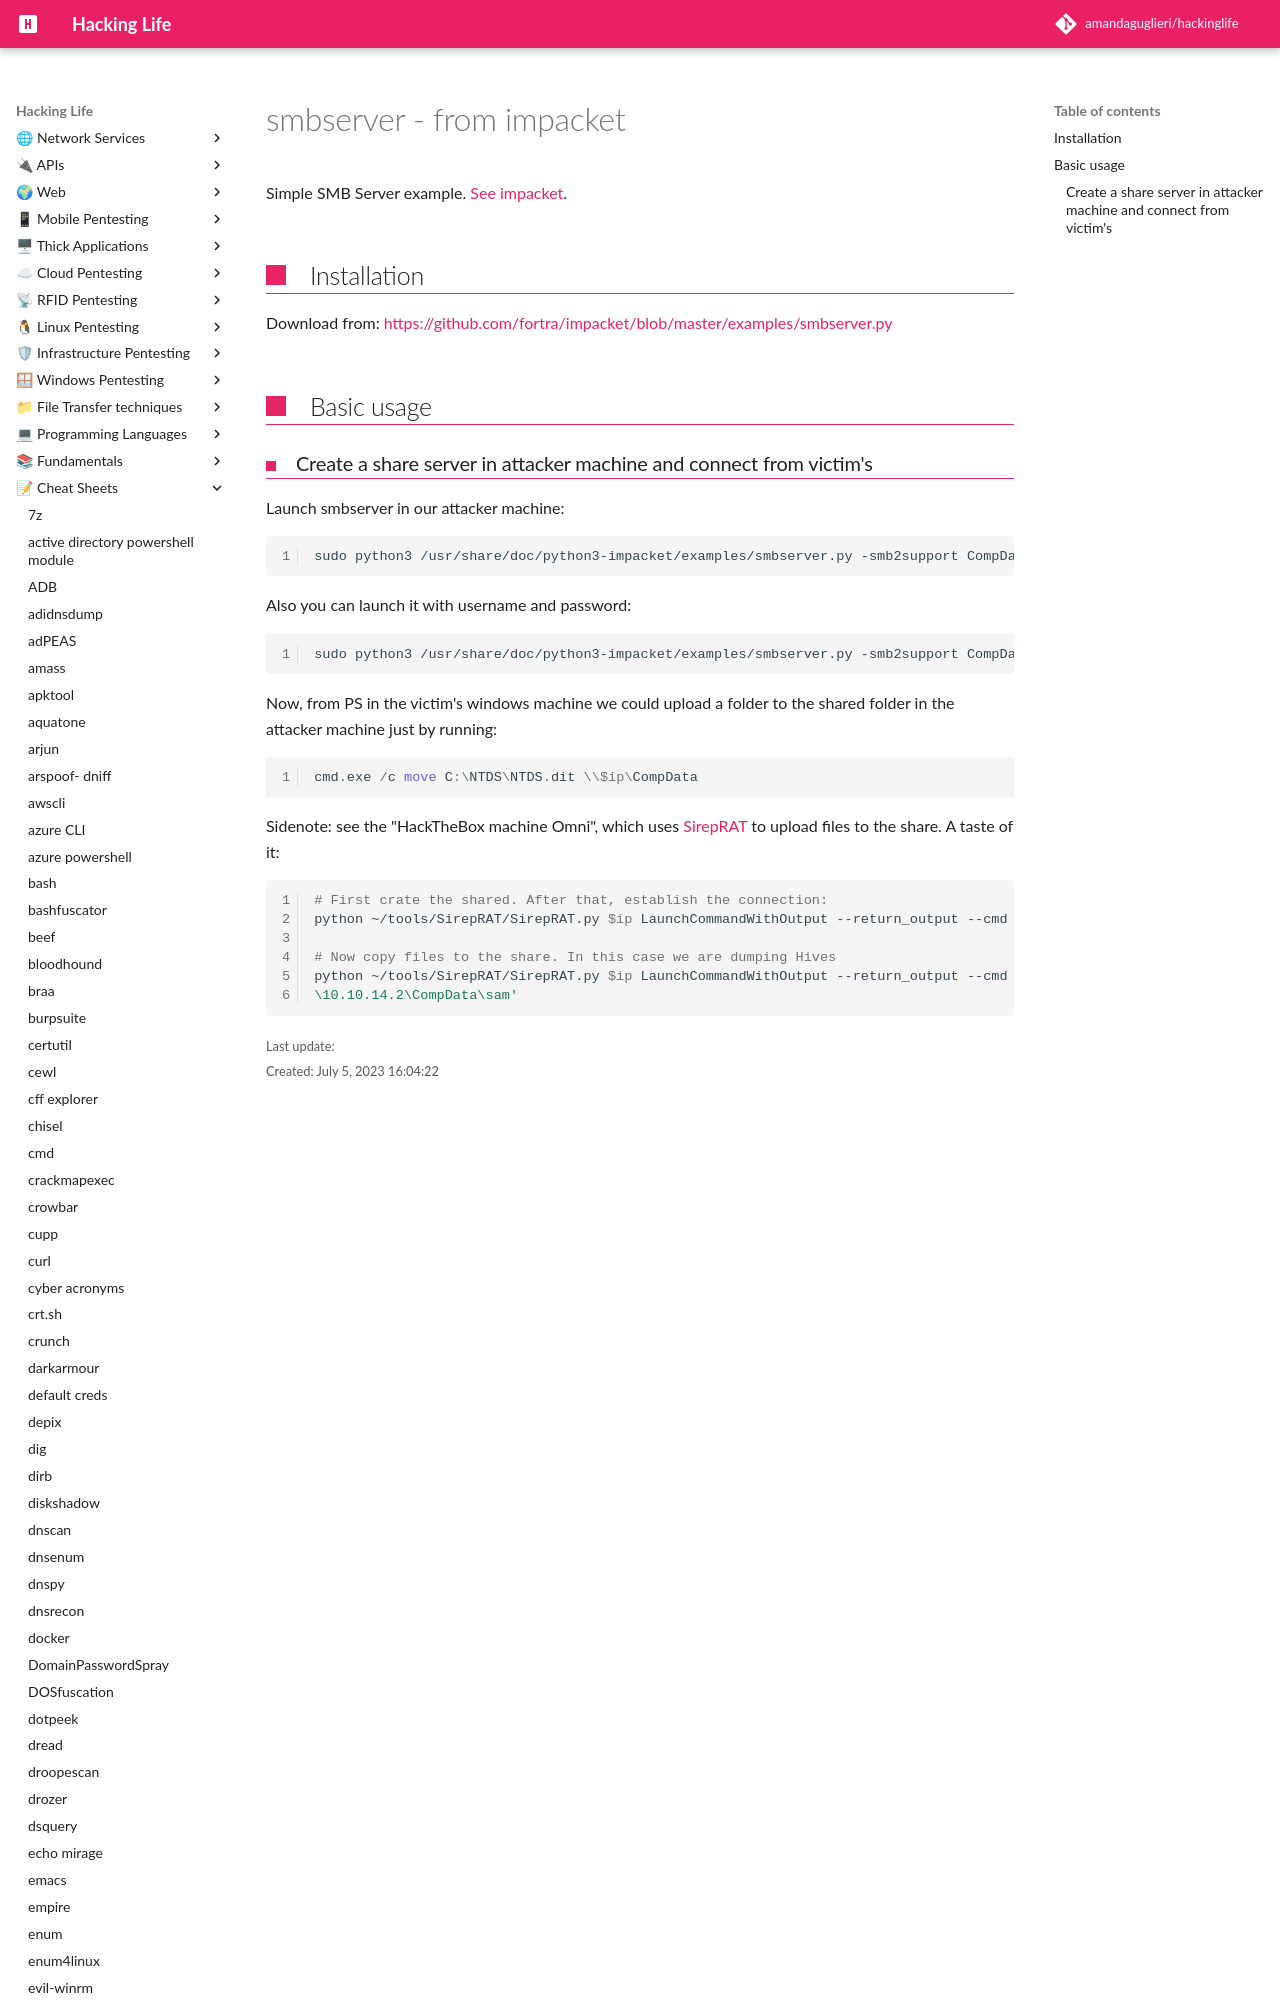

repository: amandaguglieri/hackinglife · page: smbserver/index.html · generator: mkdocs

---
title: smbserver - from impacket
author: amandaguglieri
draft: false
TableOfContents: true
tags:
  - pentesting windows 
  - server
  - impacket
---

# smbserver - from impacket

Simple SMB Server example. [See impacket](impacket.md).


## Installation

Download from: [https://github.com/fortra/impacket/blob/master/examples/smbserver.py](https://github.com/fortra/impacket/blob/master/examples/smbserver.py)


## Basic usage
